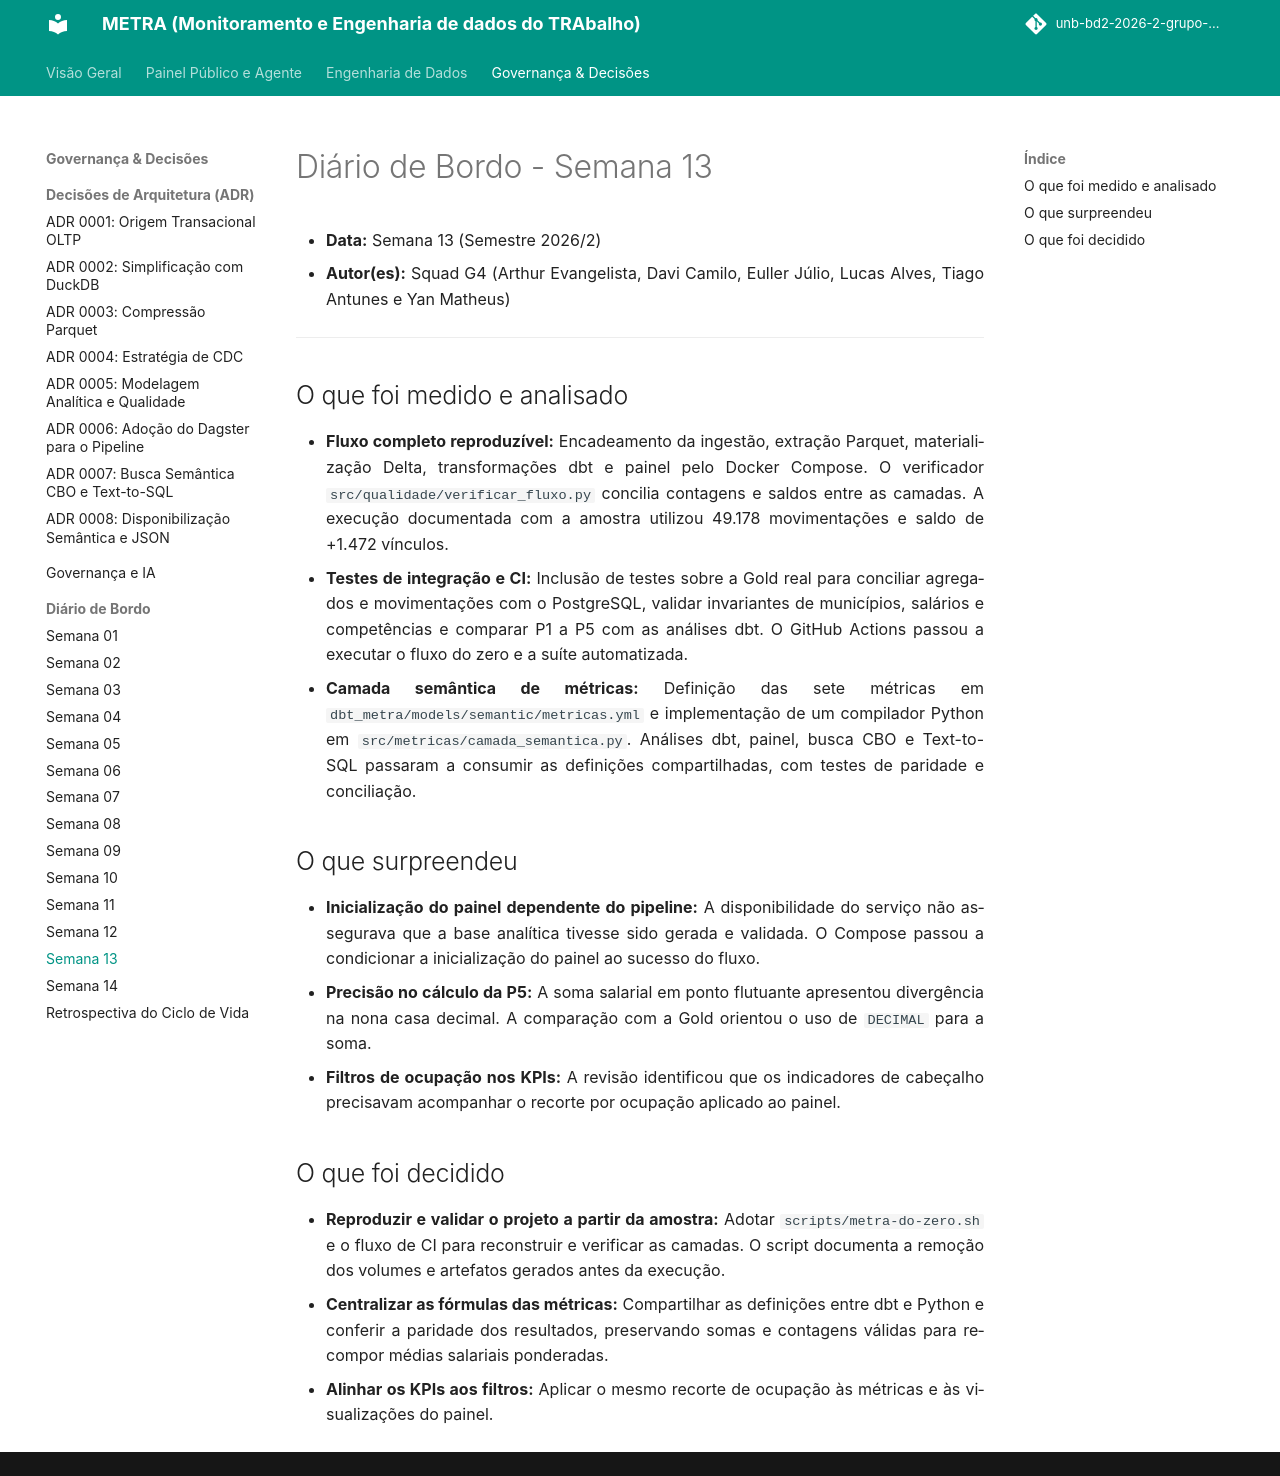

repository: unb-bd2-2026-2-grupo-4/METRA · page: diario/semana-13/index.html · generator: mkdocs

# Diário de Bordo - Semana 13

- **Data:** Semana 13 (Semestre 2026/2)
- **Autor(es):** Squad G4 (Arthur Evangelista, Davi Camilo, Euller Júlio, Lucas Alves, Tiago Antunes e Yan Matheus)

---

## O que foi medido e analisado

- **Fluxo completo reproduzível:** Encadeamento da ingestão, extração Parquet, materialização Delta, transformações dbt e painel pelo Docker Compose. O verificador `src/qualidade/verificar_fluxo.py` concilia contagens e saldos entre as camadas. A execução documentada com a amostra utilizou 49.178 movimentações e saldo de +1.472 vínculos.
- **Testes de integração e CI:** Inclusão de testes sobre a Gold real para conciliar agregados e movimentações com o PostgreSQL, validar invariantes de municípios, salários e competências e comparar P1 a P5 com as análises dbt. O GitHub Actions passou a executar o fluxo do zero e a suíte automatizada.
- **Camada semântica de métricas:** Definição das sete métricas em `dbt_metra/models/semantic/metricas.yml` e implementação de um compilador Python em `src/metricas/camada_semantica.py`. Análises dbt, painel, busca CBO e Text-to-SQL passaram a consumir as definições compartilhadas, com testes de paridade e conciliação.

## O que surpreendeu

- **Inicialização do painel dependente do pipeline:** A disponibilidade do serviço não assegurava que a base analítica tivesse sido gerada e validada. O Compose passou a condicionar a inicialização do painel ao sucesso do fluxo.
- **Precisão no cálculo da P5:** A soma salarial em ponto flutuante apresentou divergência na nona casa decimal. A comparação com a Gold orientou o uso de `DECIMAL` para a soma.
- **Filtros de ocupação nos KPIs:** A revisão identificou que os indicadores de cabeçalho precisavam acompanhar o recorte por ocupação aplicado ao painel.

## O que foi decidido

- **Reproduzir e validar o projeto a partir da amostra:** Adotar `scripts/metra-do-zero.sh` e o fluxo de CI para reconstruir e verificar as camadas. O script documenta a remoção dos volumes e artefatos gerados antes da execução.
- **Centralizar as fórmulas das métricas:** Compartilhar as definições entre dbt e Python e conferir a paridade dos resultados, preservando somas e contagens válidas para recompor médias salariais ponderadas.
- **Alinhar os KPIs aos filtros:** Aplicar o mesmo recorte de ocupação às métricas e às visualizações do painel.
